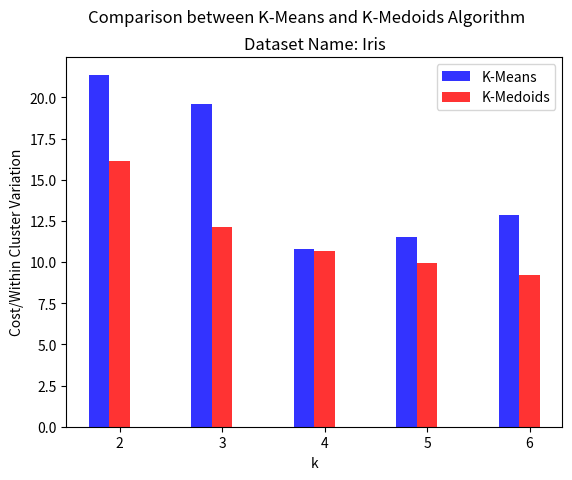

This chart was generated by the following Python code:
from matplotlib import pyplot as plt
import numpy as np


###tobechanged
x = [2,3,4,5,6]
KMeans = [21.38044919,
19.62317805,
10.80320585,
11.54946749,
12.8826887]
KMediods = [16.16378296,
12.12682439,
10.67378766,
9.923787665,
9.223752354
]
plt_title = "Dataset Name: Iris"

n_groups = len(x)
fig,ax = plt.subplots()
index = np.arange(n_groups)
bar_width = 0.2
opacity = 0.8

X = KMeans
Y = KMediods
measure_name = 'Cost/Within Cluster Variation'
file_name = 'cost_wcv.png'

rects1 = plt.bar(index, X,bar_width,
alpha=opacity,
color='b',
label='K-Means')

rects2 = plt.bar(index+bar_width, Y,bar_width,
alpha=opacity,
color='r',
label='K-Medoids')

plt.xlabel('k')
plt.ylabel(measure_name)
plt.suptitle('Comparison between K-Means and K-Medoids Algorithm\n')
plt.title(plt_title)

plt.xticks(index+bar_width,tuple(x))
# plt.yticks(index+bar_width,tuple(x))
plt.legend(loc='upper right')

# plt.yscale('log',basey=2)

# plt.tight_layout()
plt.savefig(file_name,dpi=600)


plt.show()
